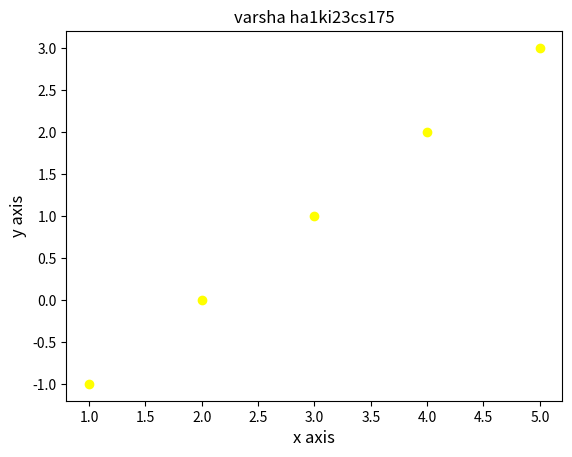

Python code for this plot:
import matplotlib.pyplot as plt
x=[1,2,3,4,5]
y=[-1,0,1,2,3]
plt.scatter(x,y,color='yellow')
plt.xlabel("x axis",fontsize=12)
plt.ylabel("y axis",fontsize=12)
plt.title("varsha ha1ki23cs175")
plt.show()